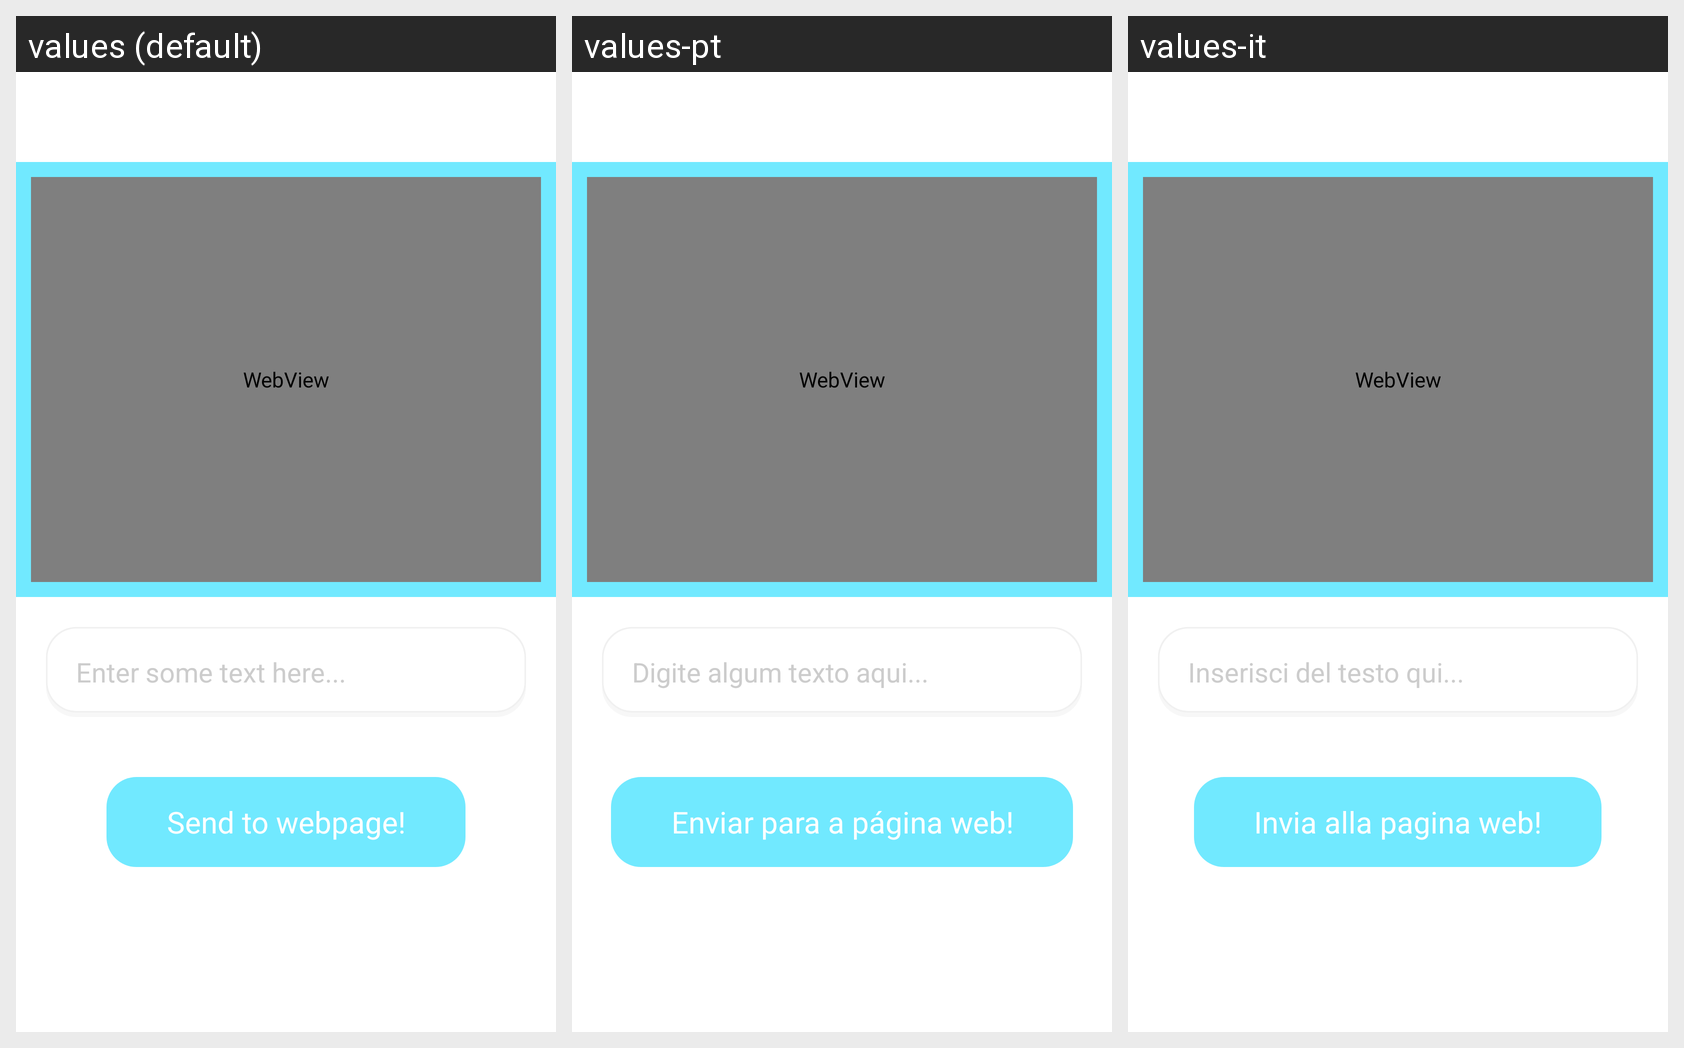

The same Android screen rendered under several of its app's locales, left to right. List the strings drawn on it with the default value and each locale's translation.
Android screen res/layout/activity_webview.xml rendered under 3 locales, left to right: values (default), values-pt, values-it. Device: Nexus 5 (rendered at 1080×1920; each locale shown at half size, 540×960, under a caption strip naming it); theme AppTheme.
Other locales in the repository, not shown: values-de, values-es, values-fr.
Strings drawn on this screen, with the default value and each locale's value (text and hints the layout hard-codes, and strings that could not be matched under every locale, appear in the picture but are not listed):

enter_some_text_here_
  values: Enter some text here...
  values-pt: Digite algum texto aqui...
  values-it: Inserisci del testo qui...

send_to_webpage
  values: Send to webpage!
  values-pt: Enviar para a página web!
  values-it: Invia alla pagina web!
